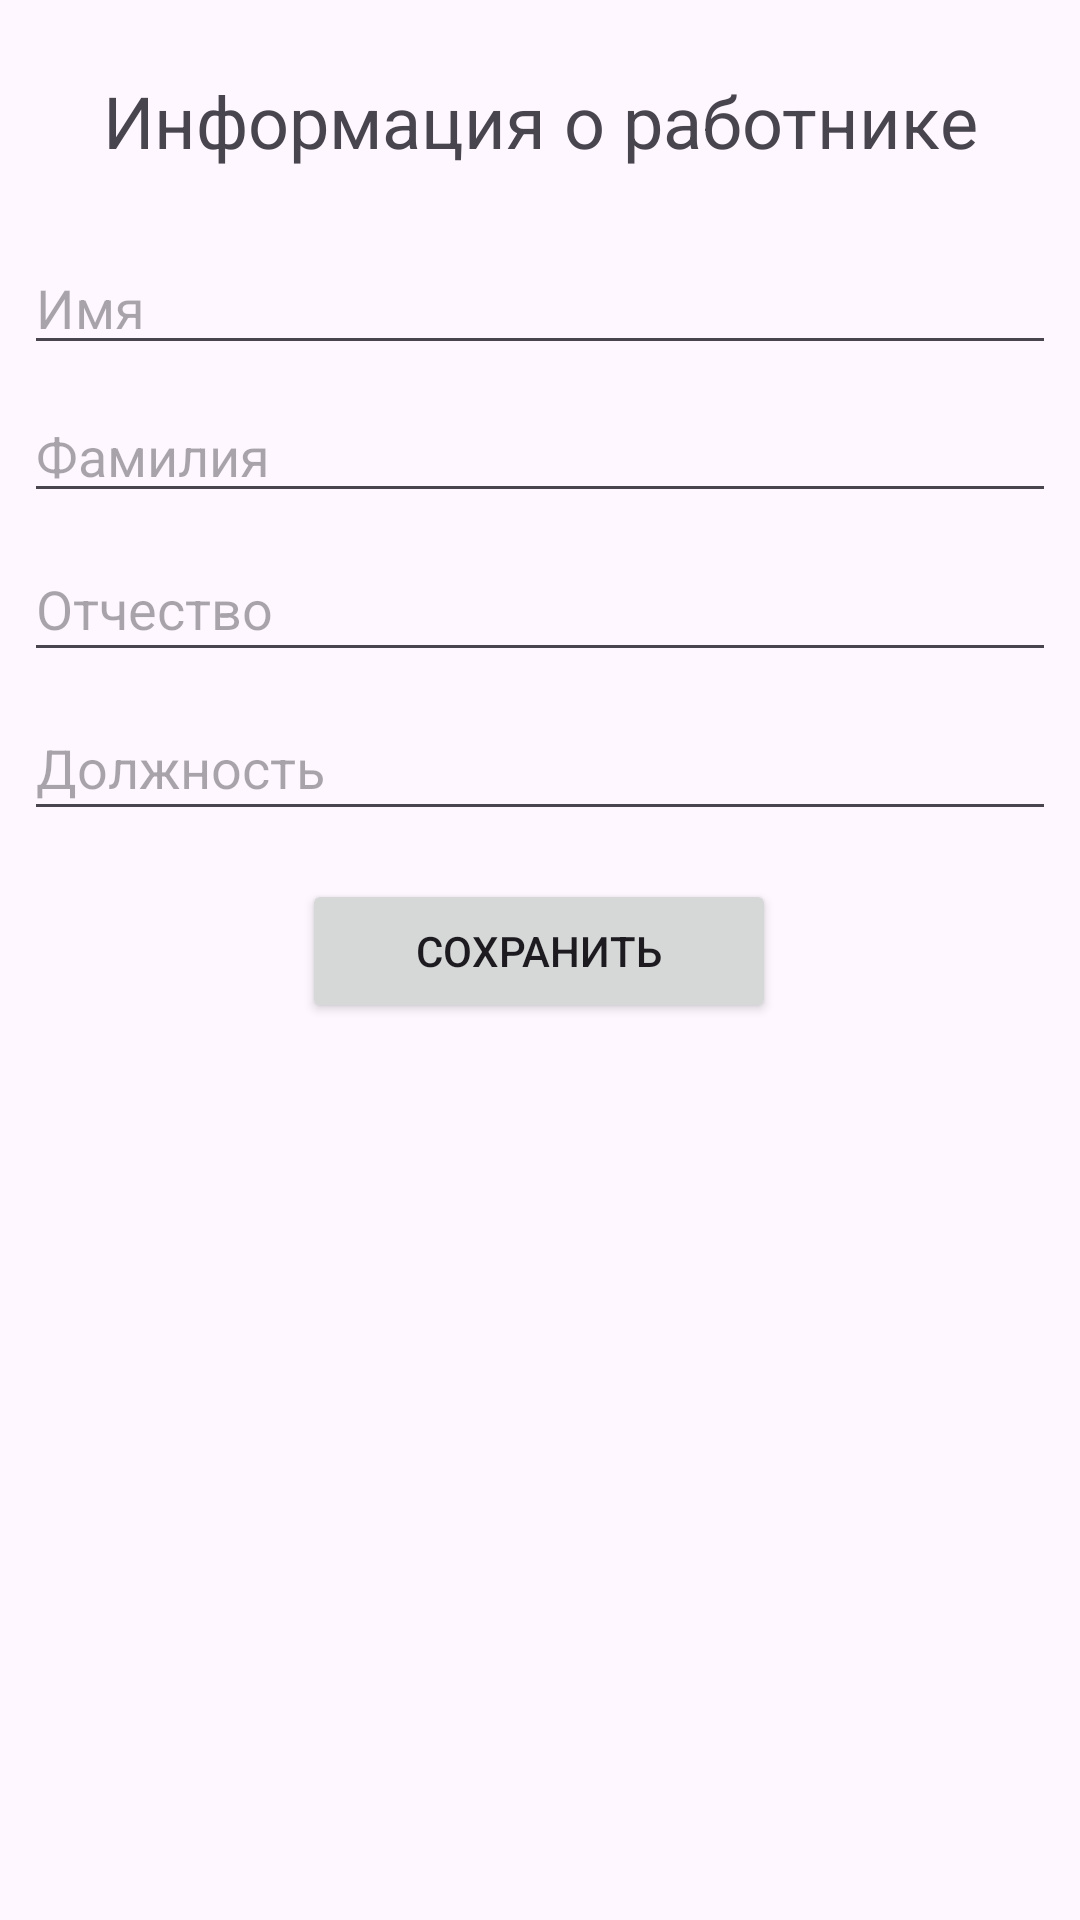

Android layout source for this screen:
<!-- AndroidManifest.xml: application theme Theme.Disapp -->
<!-- res/layout/dialog_add_person.xml -->
<?xml version="1.0" encoding="utf-8"?>
<androidx.constraintlayout.widget.ConstraintLayout xmlns:android="http://schemas.android.com/apk/res/android"
    xmlns:app="http://schemas.android.com/apk/res-auto"
    xmlns:tools="http://schemas.android.com/tools"
    android:id="@+id/ConstraintLayout"
    android:layout_width="wrap_content"
    android:layout_height="wrap_content">

    <EditText
        android:id="@+id/firstNameEditText"
        android:layout_width="0dp"
        android:layout_height="wrap_content"
        android:layout_marginStart="8dp"
        android:layout_marginTop="24dp"
        android:layout_marginEnd="8dp"
        android:hint="Имя"
        app:layout_constraintEnd_toEndOf="parent"
        app:layout_constraintHorizontal_bias="0.0"
        app:layout_constraintStart_toStartOf="parent"
        app:layout_constraintTop_toBottomOf="@+id/textView2" />

    <EditText
        android:id="@+id/lastNameEditText"
        android:layout_width="0dp"
        android:layout_height="wrap_content"
        android:layout_marginStart="8dp"
        android:layout_marginTop="8dp"
        android:layout_marginEnd="8dp"
        android:hint="Фамилия"
        app:layout_constraintEnd_toEndOf="parent"
        app:layout_constraintHorizontal_bias="0.0"
        app:layout_constraintStart_toStartOf="parent"
        app:layout_constraintTop_toBottomOf="@+id/firstNameEditText" />

    <EditText
        android:id="@+id/patronymicEditText"
        android:layout_width="0dp"
        android:layout_height="45dp"
        android:layout_marginStart="8dp"
        android:layout_marginTop="8dp"
        android:layout_marginEnd="8dp"
        android:hint="Отчество"
        app:layout_constraintEnd_toEndOf="parent"
        app:layout_constraintHorizontal_bias="0.0"
        app:layout_constraintStart_toStartOf="parent"
        app:layout_constraintTop_toBottomOf="@+id/lastNameEditText" />

    <EditText
        android:id="@+id/specEditText"
        android:layout_width="0dp"
        android:layout_height="45dp"
        android:layout_marginStart="8dp"
        android:layout_marginTop="8dp"
        android:layout_marginEnd="8dp"
        android:hint="Должность"
        app:layout_constraintEnd_toEndOf="parent"
        app:layout_constraintHorizontal_bias="1.0"
        app:layout_constraintStart_toStartOf="parent"
        app:layout_constraintTop_toBottomOf="@+id/patronymicEditText" />

    <Button
        android:id="@+id/saveButton"
        android:layout_width="158dp"
        android:layout_height="48dp"
        android:layout_marginTop="16dp"
        android:text="Сохранить"
        app:layout_constraintEnd_toEndOf="parent"
        app:layout_constraintHorizontal_bias="0.498"
        app:layout_constraintStart_toStartOf="parent"
        app:layout_constraintTop_toBottomOf="@+id/specEditText" />

    <TextView
        android:id="@+id/textView2"
        android:layout_width="wrap_content"
        android:layout_height="wrap_content"
        android:layout_marginStart="8dp"
        android:layout_marginTop="24dp"
        android:layout_marginEnd="8dp"
        android:text="Информация о работнике"
        android:textAlignment="viewStart"
        android:textSize="24sp"
        app:layout_constraintEnd_toEndOf="parent"
        app:layout_constraintStart_toStartOf="parent"
        app:layout_constraintTop_toTopOf="parent" />

</androidx.constraintlayout.widget.ConstraintLayout>
<!-- resources referenced by this layout -->
<resources>
  <style name="Theme.Disapp" parent="Base.Theme.Disapp" />
  <style name="Base.Theme.Disapp" parent="Theme.Material3.DayNight.NoActionBar">
          
          
      </style>
</resources>
